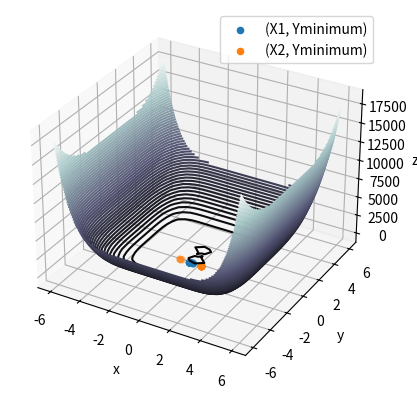
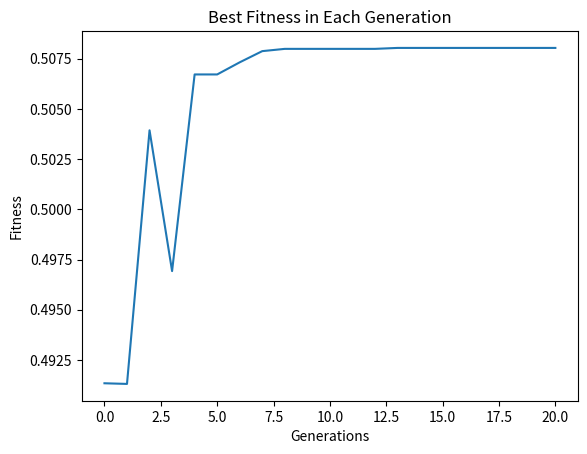
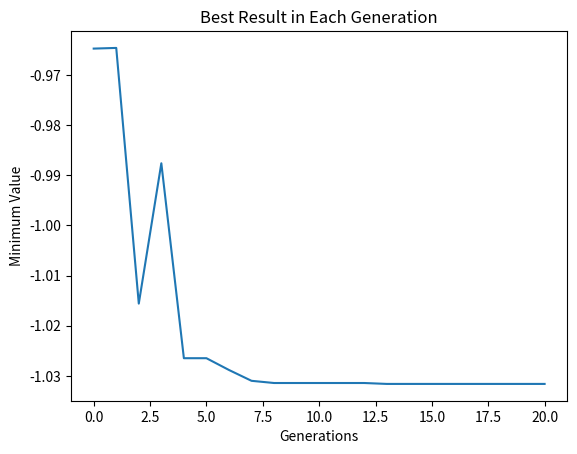

Write the Python code that produced these figures, in order.
import numpy as np
import random as rand
import matplotlib.pyplot as plt
from matplotlib import cm
from mpl_toolkits.mplot3d import Axes3D
from matplotlib.ticker import LinearLocator, FormatStrFormatter

# Fungsi untuk melakukan binary encoding dengan mengubah bilangan biner menjadi bilangan real
# Fungsi mengembalikan 2 buah nilai x1 dan x2 berbentuk bilangan real dari gene1 dan gene2 yang berbentuk bilangan biner
def binary_encoding(chromosome):
    gene1 = chromosome[0]
    gene2 = chromosome[1]
    b,g1,g2 = 0,0,0

    for i in range (len(gene1)):
        b += 2**(-i)
        g1 += int(gene1[i])*2**(-i)
        g2 += int(gene2[i])*2**(-i)

    x1 = (-3) + (((3-(-3))/b)*(g1))
    x2 = (-2) + (((2-(-2))/b)*(g2))

    return x1,x2

# Fungsi untuk membuat kromosom yang terdiri dari 2 gen (masing-masing gen menampung nilai x1 dan x2)
# Fungsi mengembalikan sebuah list kromosom yang terdiri dari 2 gen yang menampung nilai x1 dan x2
def create_chromosome(bit_chromosome):
    chromosome = []
    gene1,gene2 = "",""

    # Nilai bit kromosom harus genap agar tiap2 gen mendapat jumlah bit yang sama
    if (bit_chromosome%2==0):
        for i in range (bit_chromosome//2):
            gene1 += str(rand.randint(0,1))
            gene2 += str(rand.randint(0,1))
        chromosome = [gene1,gene2]
    
    return chromosome

# Fungsi untuk membuat populasi yang terdiri dari kromosom (individu) dimana jumlah bit kromosom disesuaikan dengan nilai input
# Fungsi mengembalikan sebuah list populasi yang didalamnya terdapat list kromosom individu (list 2 dimensi)
def create_population(num_population,bit_chromosome):
    population = []
    for i in range (num_population):
        individual = create_chromosome(bit_chromosome)
        population.append(individual)
    return population

# Fungsi yang akan digunakan dalam penerapan metode pencarian nilai minimum fungsi dengan algoritma genetika
def function(x1,x2):
    funct = ((4-2.1*(x1**2)+((x1**4)/3))*x1**2) + (x1*x2) + ((-4+4*(x2**2))*x2**2)
    return funct

# Fungsi untuk mengevaluasi nilai kualitas (fitness) individu dalam sebuah populasi
# Fungsi mengembalikan list nilai fitness dari tiap2 individu dalam populasi
def fitness_evaluation(population):
    L_fitness = []
    a = 3
    for i in range (len(population)):
        x1,x2 = binary_encoding(population[i])
        h = function(x1,x2)
        fitness = 1/(h+a)
        L_fitness.append(fitness)
    return L_fitness

# Fungsi untuk melakukan seleksi individu terbaik dalam sebuah populasi dengan metode turnamen
# Fungsi mengembalikan individu yang menjadi pemenang turnamen untuk dijadikan sebagai parent
def tournament(population,L_fitness):
    # Memilih 2 individu secara random untuk turnamen
    individual1 = rand.randint(0, len(L_fitness)-1)
    individual2 = rand.randint(0, len(L_fitness)-1)
    
    # Menampung nilai fitness dari individu 1 dan 2
    fitness1 = L_fitness[individual1]
    fitness2 = L_fitness[individual2]
    
    # Membandingkan nilai fitness antara individu 1 dan 2 dimana nilai tertinggi menjadi pemenang turnamen
    if (fitness1>=fitness2):
        winner = individual1
    else:
        winner = individual2
    
    # Mengembalikan individu pemenang yang nantinya akan menjadi parent
    return population[winner]

# Fungsi untuk melakukan persilangan kromosom antara parent1 dan parent2 dengan probabilitas tertentu
# Fungsi mengembalikan 2 offspring/child sebagai hasil persilangan dari kedua parent 
def crossover(parent1,parent2,crossover_probability):
    # Mengambil nilai secara random untuk dibandingkan dengan probabilitas crossover (Pc)
    random_values = rand.uniform(0.0,1.0)
    if (random_values<=crossover_probability):
        chromosome_length = len(parent1[0])+len(parent1[1])
        
        # Memilih titik crossover secara random
        crossover_point = rand.randint(1,chromosome_length-1)

        # Menggabungkan gen1 dan gen2 dari tiap parent menjadi sebuah string agar mempermudah proses persilangan kromosom
        string_p1 = parent1[0]+parent1[1]
        string_p2 = parent2[0]+parent2[1]

        # Menyilangkan kromosom parent1 dan parent2 berdasarkan titik crossover tertentu dan menghasilkan string kromosom child
        string_c1 = string_p1[:crossover_point]+string_p2[crossover_point:]
        string_c2 = string_p2[:crossover_point]+string_p1[crossover_point:]

        # string kromosom child diubah bentuknya menjadi list berisi gen1 dan gen2 dari child
        child1 = [string_c1[:chromosome_length//2],string_c1[chromosome_length//2:]]
        child2 = [string_c2[:chromosome_length//2],string_c2[chromosome_length//2:]]

    else:
        child1 = parent1
        child2 = parent2
    
    return child1, child2

# Fungsi untuk melakukan mutasi dari sebuah individu dengan probabilitas tertentu
# Fungsi mengembalikan individu hasil mutasi
def mutation(individual, mutation_probability):
    # Mengambil nilai secara random untuk dibandingkan dengan probabilitas mutasi (Pm)
    random_values = rand.uniform(0.0,1.0)
    if (random_values<=mutation_probability):
        string = individual[0]+individual[1]

        # Mengambil nilai secara random untuk menentukan posisi mana yang akan dimutasi pada kromosom
        pos = rand.randint(0,len(string)-1)
        if (int(string[pos])==1):
            string = string[:pos]+'0'+string[pos+1:] # Mutasi dengan mengganti nilai 1 menjadi 0
        else:
            string = string[:pos]+'1'+string[pos+1:] # Mutasi dengan mengganti nilai 0 menjadi 1

        individual = [string[:len(string)//2],string[len(string)//2:]]
    else:
        individual = individual

    return individual

# Proses Inisialisasi
L_best_fitness = []             # List untuk menampung nilai fitness terbaik
L_best_result = []              # List untuk menampung solusi (nilai minimum) terbaik
L_best_individual = []          # List untuk menampung individu2 dengan nilai fitness terbaik
L_x1 = []                       # List untuk menampung nilai x1 dari individu2 dengan nilai fitness terbaik
L_x2 = []                       # List untuk menampung nilai x2 dari individu2 dengan nilai fitness terbaik
new_population = []             # List untuk menampung populasi baru dalam perulangan

bit_chromosome = 20              # nilai jumlah bit kromosom yang digunakan
num_generation = 20             # nilai jumlah generasi untuk membangkitkan populasi
num_population = 500            # nilai jumlah populasi yang akan dibangkitkan
mutation_probability = 0.01     # nilai probabilitas mutasi (Pm)
crossover_probability = 0.65    # nilai probabilitas crossover (Pc)

# Pembuatan populasi pertama
population = create_population(num_population,bit_chromosome)
fitness = fitness_evaluation(population)

L_best_fitness.append(np.max(fitness))

index = fitness.index(np.max(fitness))
L_best_individual.append(population[index])

x1,x2 = binary_encoding(population[index])
best_result = function(x1,x2)
L_best_result.append(best_result)
L_x1.append(x1)
L_x2.append(x2)

#Memulai perulangan algoritma genetik dengan seleksi survivor Generational Replacement
for g in range (num_generation):
    new_population = []

    #Populasi meregenerasi 2 child dalam satu waktu
    for p in range(int(num_population/2)):
        # Melakukan seleksi individu dengan metode turnamen untuk menghasilkan parent
        parent1 = tournament(population, fitness)
        parent2 = tournament(population, fitness)

        # Melakukan persilangan kromosom dengan probabilitas tertentu antara 2 parent untuk menghasilkan child
        child1,child2 = crossover(parent1, parent2, crossover_probability)

        # Mutasi child dengan probabilitas tertentu
        child1 = mutation(child1,mutation_probability)
        child2 = mutation(child2,mutation_probability)
        
        new_population.append(child1)
        new_population.append(child2)
    
    population = new_population
    fitness = fitness_evaluation(population)
    
    # Menyimpan nilai fitness terbaik dari populasi pada generasi g ke dalam list fitness terbaik
    L_best_fitness.append(np.max(fitness))

    # Menyimpan individu yang memiliki fitness terbaik dalam populasi pada generasi g ke dalam list individu terbaik
    index = fitness.index(np.max(fitness))
    L_best_individual.append(population[index])

    # Menyimpan nilai minimum yang dihasilkan oleh individu terbaik ke dalam list hasil nilai minimum terbaik
    x1,x2 = binary_encoding(population[index])
    best_result = function(x1,x2)
    L_best_result.append(best_result)
    L_x1.append(x1)
    L_x2.append(x2)

# Menampilkan solusi optimum saat running program    
print('Best Fitness\t\t\t: ',np.max(L_best_fitness))
print('Best Minimum Value\t\t: ',np.min(L_best_result))

index = L_best_fitness.index(np.max(L_best_fitness))
print('Chromosome (genotype)\t: ','gene 1 (x1) = ',L_best_individual[index][0],', gene 2 (x2) = ',L_best_individual[index][1])

x1,x2 = binary_encoding(L_best_individual[index])
print('Chromosome (phenotype)\t: gene 1 (x1) = ',x1,', gene 2 (x2) = ',x2)

# Plot fungsi dan nilai minimum dalam bentuk grafik kontur 3 dimensi
plt.figure()
ax = plt.axes(projection='3d')
x_ax = np.linspace(-6, 6, 30)
y_ax = np.linspace(-6, 6, 30)
X, Y = np.meshgrid(x_ax, y_ax)
Z = function(X, Y)
z = function(x1,x2)
ax.contour3D(X, Y, Z, 60, cmap='bone')
ax.set_xlabel('x')
ax.set_ylabel('y')
ax.set_zlabel('z')
ax.scatter(L_x1 ,L_best_result, z, label='(X1, Yminimum)')
ax.scatter(L_x2 ,L_best_result, z, label='(X2, Yminimum)')
ax.legend()
plt.show()

# Plot fitness terbaik di tiap generasi
plt.figure()
plt.xlabel('Generations')
plt.ylabel('Fitness')
plt.title('Best Fitness in Each Generation')
plt.plot(L_best_fitness)
plt.show()

# Plot hasil nilai minimum terbaik di tiap generasi
plt.figure()
plt.xlabel('Generations')
plt.ylabel('Minimum Value')
plt.title('Best Result in Each Generation')
plt.plot(L_best_result)
plt.show()